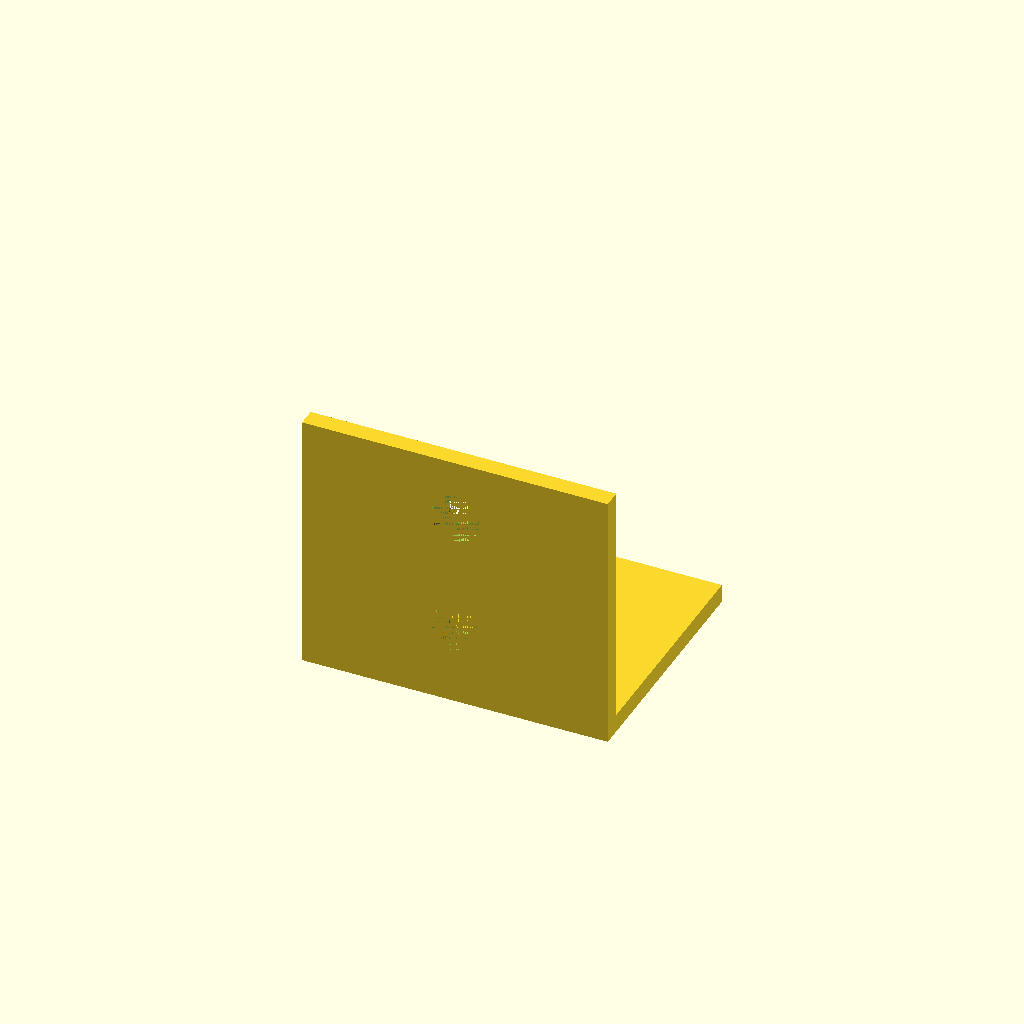
Cell 1: the model at its default parameters.
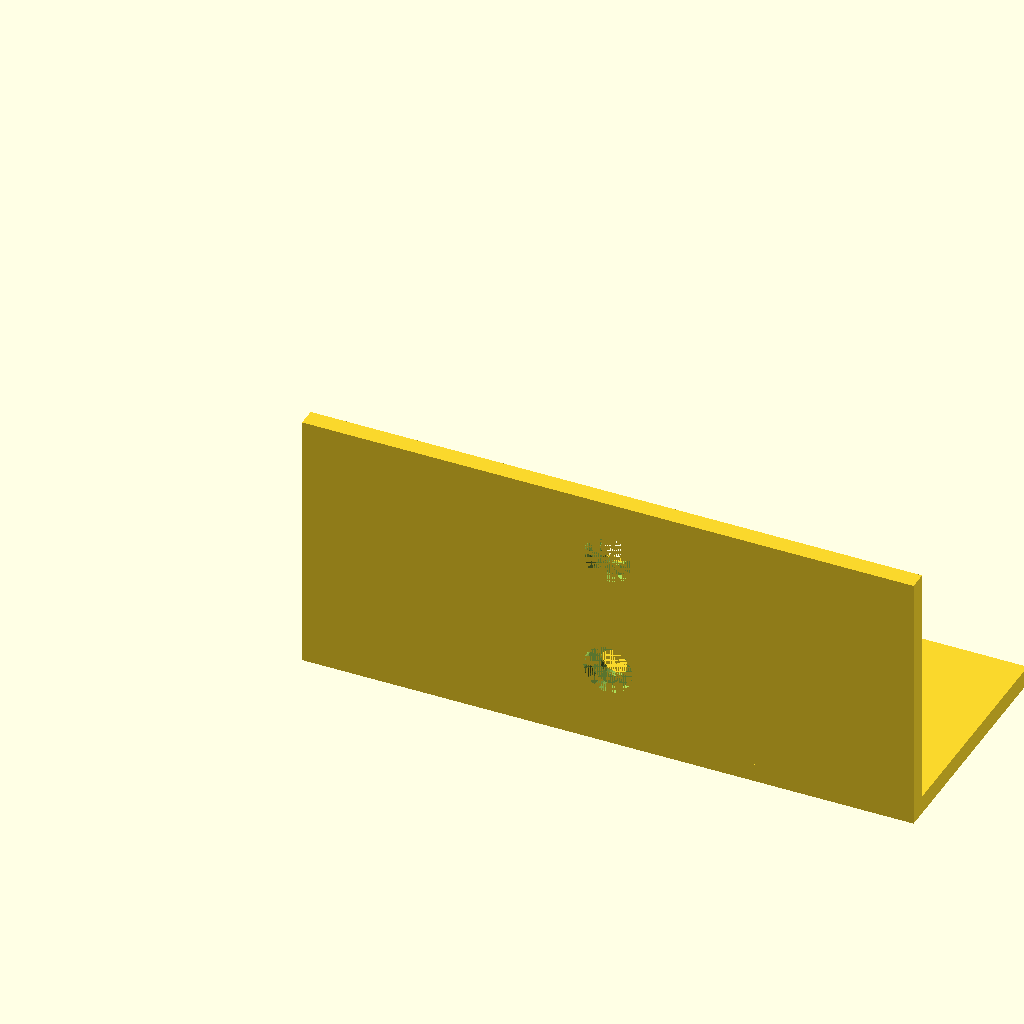
Cell 2: the same model with bracket_w = 100.
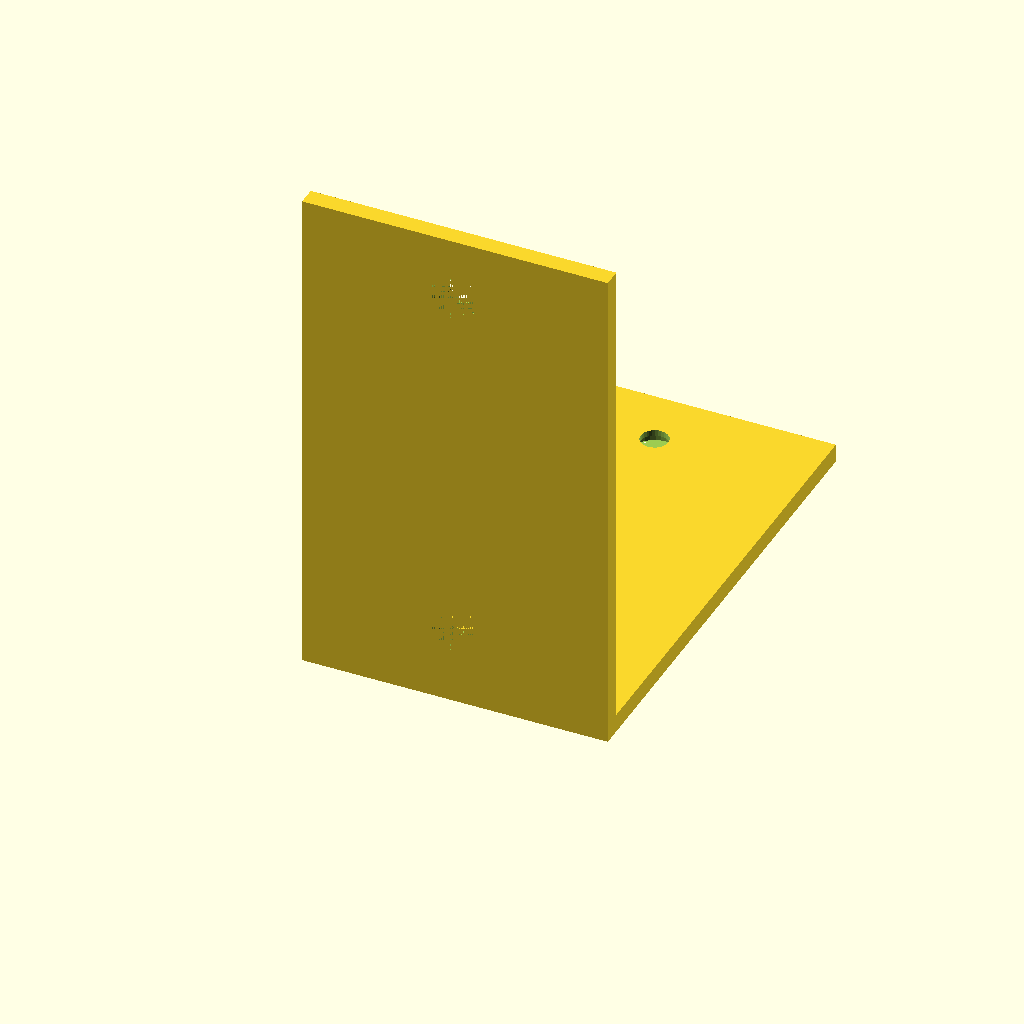
Cell 3: bracket_h = 80 (everything else at default).
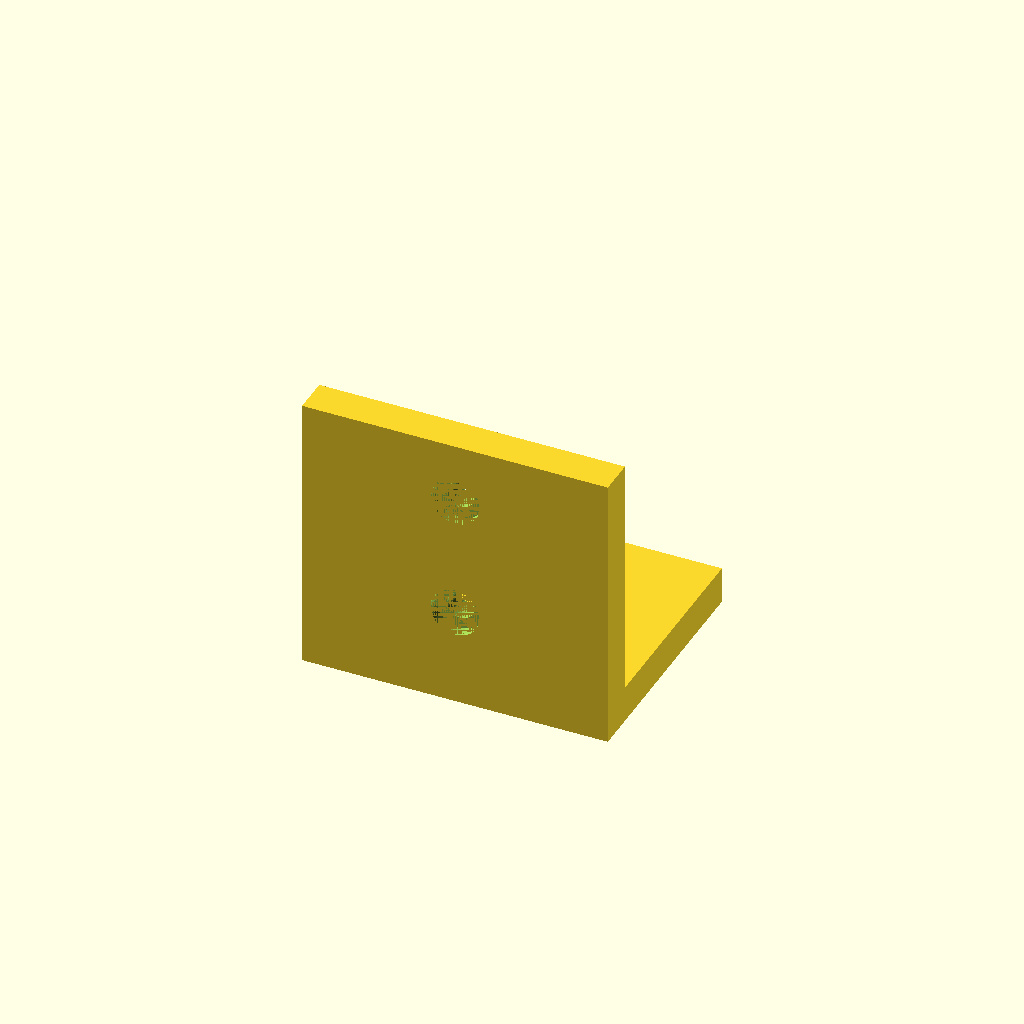
Cell 4: the same model with thickness = 6.
All cells are drawn from one camera (rotation 55°, 0°, 25°, orthographic, colour scheme Cornfield), so only the parameter changes between them.
Source of the model, results/tier-2-l-bracket/iter-png-1_gpt-4.1-a72fb8e7b2ac-2026-04-28T19-00-45-102Z/final.scad:
// パラメータ
bracket_w = 50;   // 幅
bracket_h = 40;   // 奥行・高さ
thickness = 3;

// 皿穴パラメータ
hole_d = 4.5;      // 貫通穴径
cs_d = 8;          // 皿座径
cs_depth = 2;      // 皿座深さ
edge_offset = 10;  // フランジ面の縁から穴中心までの距離

// 2つ穴のY/Z座標
hole_pos = [edge_offset, bracket_h - edge_offset];

// 板金L金具
module flange_horizontal() {
    // 原点コーナーから +Y 方向へ
    difference() {
        cube([bracket_w, bracket_h, thickness]);
        // 穴: 原点からY方向へ広がる、皿頭外側（Z=0側が外面）
        for (y = hole_pos)
            translate([bracket_w/2, y, 0])
                countersunk_hole("down");
    }
}
module flange_vertical() {
    // 原点から +Z方向へ
    difference() {
        cube([bracket_w, thickness, bracket_h]);
        // 穴: 原点からZ方向へ広がる、皿頭外側（Y=0側が外面）
        for (z = hole_pos)
            translate([bracket_w/2, 0, z])
                countersunk_hole("front");
    }
}

// 皿穴モジュール
// face: "down"=下向き外面, "front"=前向き外面
module countersunk_hole(face) {
    if (face == "down") {
        // Z=0側が皿座
        union() {
            // 貫通穴
            cylinder(d=hole_d, h=thickness+0.2, $fn=32);
            // 皿座
            cylinder(d=cs_d, h=cs_depth, $fn=32);
        }
    } else if (face == "front") {
        // Y=0側が皿座
        rotate([-90,0,0])
        union() {
            // 貫通穴
            cylinder(d=hole_d, h=thickness+0.2, $fn=32);
            // 皿座
            cylinder(d=cs_d, h=cs_depth, $fn=32);
        }
    }
}

// 組立（原点内コーナー）
flange_horizontal();
translate([0, 0, thickness]) // 水平板上端に垂直板
    flange_vertical();
Customizer parameters (derived from the source; name, type, default, range or options):
bracket_w: number, default 50
bracket_h: number, default 40
thickness: number, default 3
hole_d: number, default 4.5
cs_d: number, default 8
cs_depth: number, default 2
edge_offset: number, default 10
